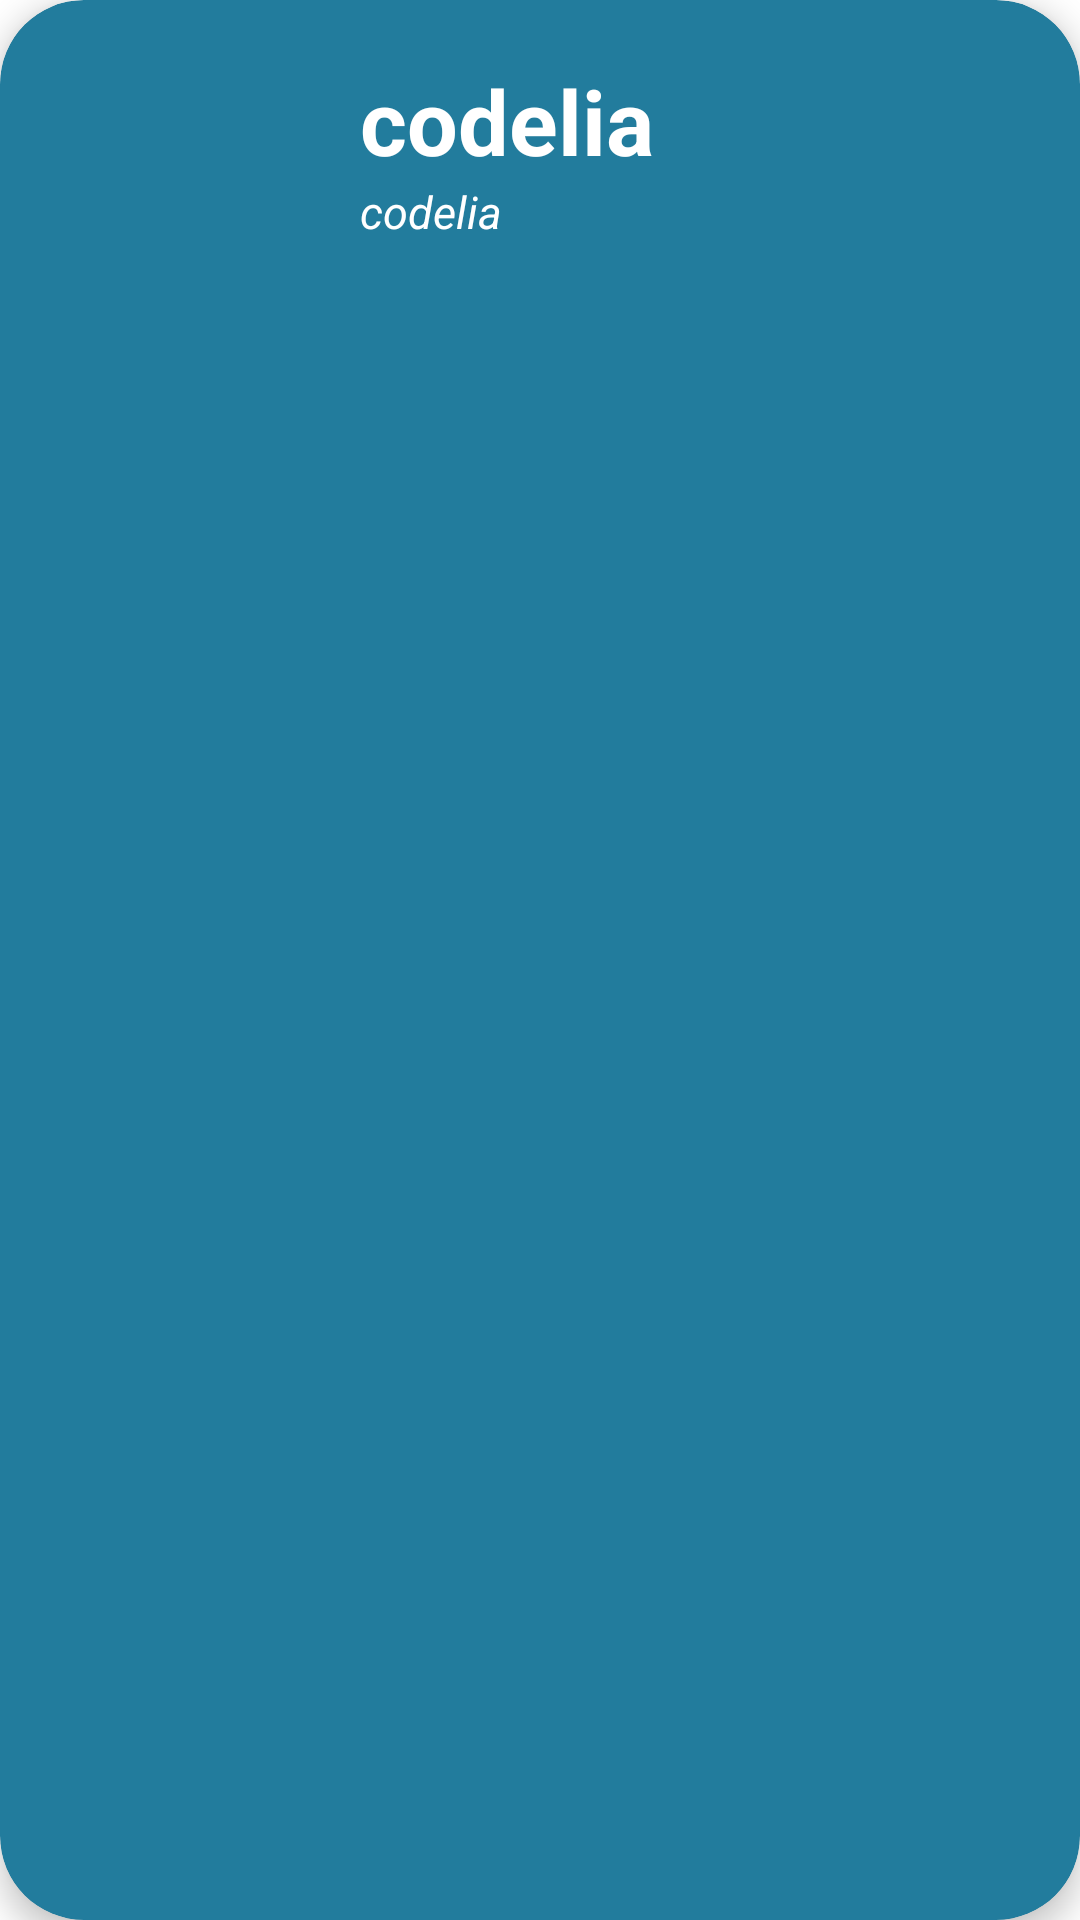

Write the Android layout XML for this screen, with the resource values it uses.
<!-- AndroidManifest.xml: application theme Theme.Ven -->
<!-- res/layout/card_view.xml -->
<?xml version="1.0" encoding="utf-8"?>
<androidx.cardview.widget.CardView
    xmlns:android="http://schemas.android.com/apk/res/android"
    xmlns:card_view="http://schemas.android.com/apk/res-auto"
    android:id="@+id/card_view"
    android:layout_margin="12dp"
    card_view:cardBackgroundColor="#227C9D"
    card_view:cardCornerRadius="28dp"
    card_view:cardElevation="6dp"
    card_view:contentPadding="4dp"
    android:layout_width="match_parent"
    android:layout_height="wrap_content">

    <RelativeLayout
        android:padding="16dp"
        android:layout_width="match_parent"
        android:layout_height="wrap_content">

        <ImageView
            android:id="@+id/item_image"
            android:layout_alignParentStart="true"
            android:layout_alignParentTop="true"
            android:layout_width="100dp"
            android:layout_height="100dp"/>

        <TextView
            android:layout_width="wrap_content"
            android:layout_height="wrap_content"
            android:text="codelia"
            android:textColor="@color/white"
            android:id="@+id/item_title"
            android:textStyle="bold"
            android:layout_toEndOf="@id/item_image"
            android:layout_alignParentTop="true"
            android:textSize="30sp"/>

        <TextView
            android:layout_width="wrap_content"
            android:layout_height="wrap_content"
            android:text="codelia"
            android:textColor="@color/white"
            android:id="@+id/item_detail"
            android:textStyle="italic"
            android:layout_toEndOf="@id/item_image"
            android:layout_below="@id/item_title"
            android:textSize="15sp"/>

    </RelativeLayout>

</androidx.cardview.widget.CardView>
<!-- resources referenced by this layout -->
<resources>
  <style name="Theme.Ven" parent="Theme.MaterialComponents.DayNight.DarkActionBar">
          
          <item name="colorPrimary">@color/purple_500</item>
          <item name="colorPrimaryVariant">@color/purple_700</item>
          <item name="colorOnPrimary">@color/white</item>
          
          <item name="colorSecondary">@color/teal_200</item>
          <item name="colorSecondaryVariant">@color/teal_700</item>
          <item name="colorOnSecondary">@color/black</item>
          
          <item name="android:statusBarColor" tools:targetApi="l">?attr/colorPrimaryVariant</item>
          
      </style>
  <!-- not gathered from this repository: default colours our renderer supplied (Android Studio template values) -->
  <color name="purple_500">#FF6200EE</color>
  <color name="purple_700">#FF3700B3</color>
  <color name="teal_200">#FF03DAC5</color>
  <color name="teal_700">#FF018786</color>
  <color name="black">#FF000000</color>
  <color name="white">#FFFFFFFF</color>
</resources>
